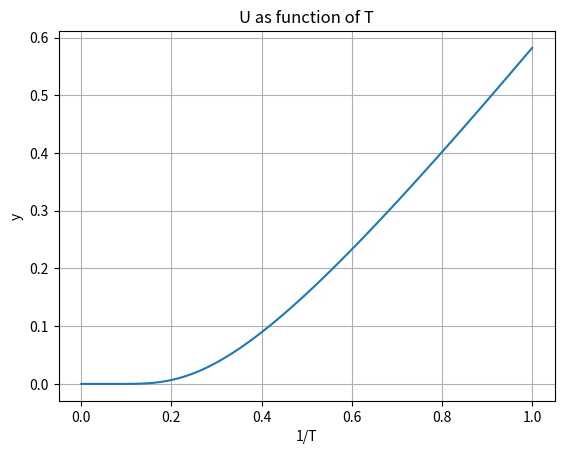
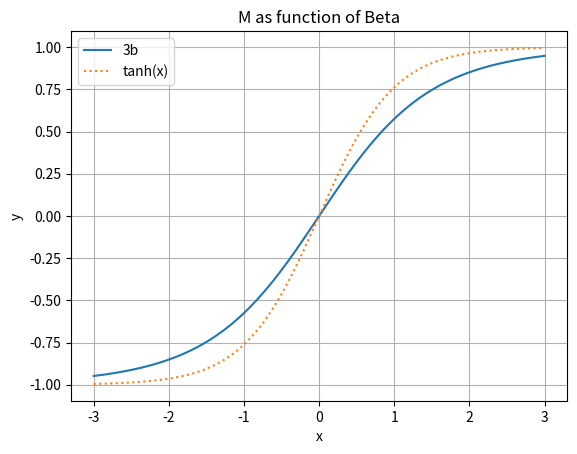

These charts were generated, in order, by the following Python code:
# -*- coding: utf-8 -*-
"""
Created on Wed Mar 13 18:39:07 2019

[redacted]
"""

import numpy as np
import matplotlib.pyplot as plt

x = np.linspace(0, 1, 100)

y = 1/(np.exp(1/x)-1)

plt.figure(1)
plt.plot(x, y)
plt.xlabel('1/T')
plt.ylabel('y')
plt.title('U as function of T')
plt.grid()

plt.figure(2)
x2 = np.linspace(-3,3,300)
y2 = (np.exp(x2)-np.exp(-x2))/(1+np.exp(x2)+np.exp(-x2))
y3 = np.tanh(x2)
plt.plot(x2, y2, label='3b')
plt.plot(x2, y3, ':', label='tanh(x)')
plt.xlabel('x')
plt.ylabel('y')
plt.title('M as function of Beta')
plt.grid()
plt.legend()
